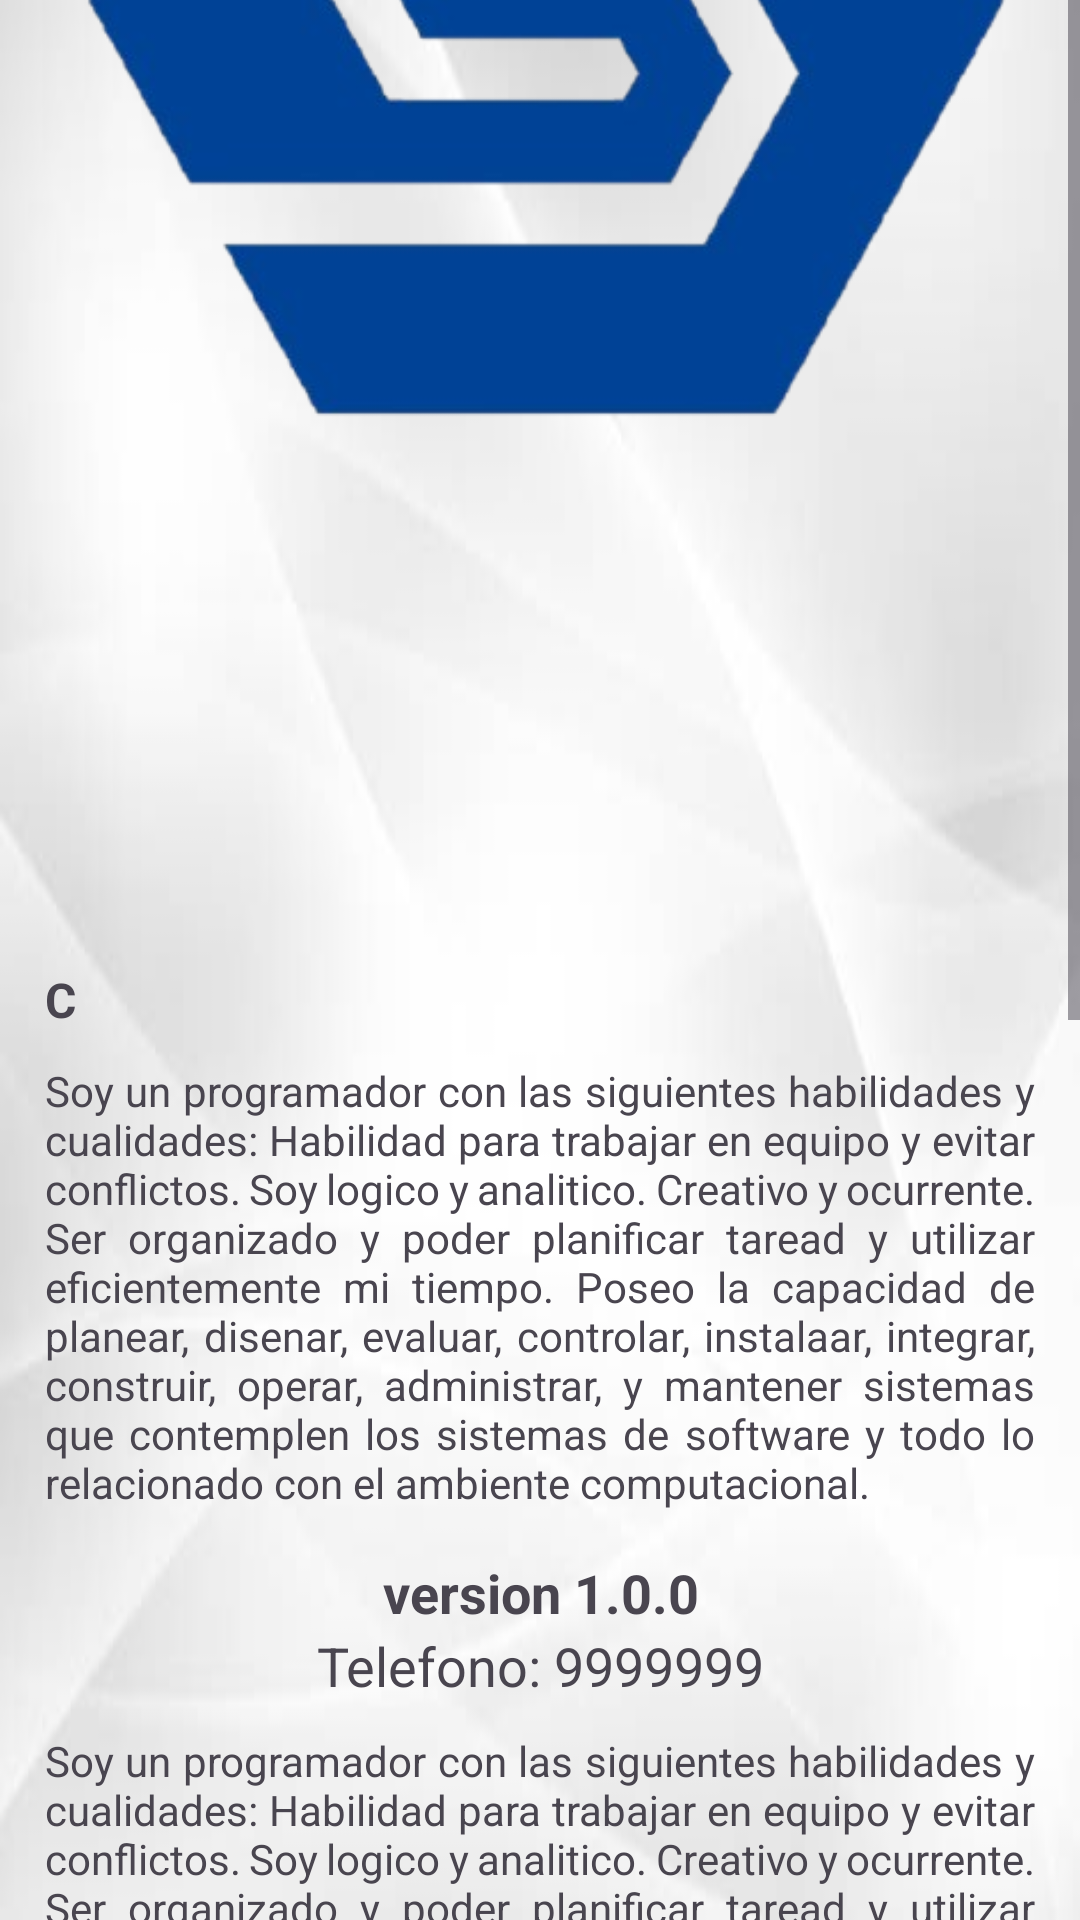

The Android layout XML behind this screen, and the referenced resources:
<!-- AndroidManifest.xml: application theme Theme.MyApplication3 -->
<!-- res/layout/dialogo_developer.xml -->
<?xml version="1.0" encoding="utf-8"?>
<ScrollView
    xmlns:android="http://schemas.android.com/apk/res/android"
    android:layout_width="match_parent"
    android:layout_height="match_parent"
    android:orientation="vertical"
    android:layout_gravity="center"
    android:background="@drawable/fondoblanco">

    <LinearLayout
        android:layout_width="match_parent"
        android:layout_height="wrap_content"
        android:padding="15dp"
        android:layout_marginTop="130dp"
        android:orientation="vertical"
        android:layout_gravity="center">
        <TextView
            android:layout_width="match_parent"
            android:layout_height="wrap_content"
            android:text="@string/desarrollo"
            android:textSize="18sp"
            android:textStyle="bold"/>
        <ImageView
            android:layout_width="match_parent"
            android:layout_height="wrap_content"
            android:src="@drawable/logo"/>
        <TextView
            android:layout_width="match_parent"
            android:layout_height="wrap_content"
            android:text="@string/developer"
            android:layout_marginTop="10dp"
            android:textStyle="bold"
            android:textSize="16dp"/>
        <TextView
            android:layout_width="match_parent"
            android:layout_height="wrap_content"
            android:text="@string/descripcion_dev"
            android:layout_marginTop="10dp"
            android:justificationMode="inter_word"/>
        <TextView
            android:layout_width="match_parent"
            android:layout_height="wrap_content"
            android:text="@string/version"
            android:layout_marginTop="15sp"
            android:textStyle="bold"
            android:textSize="18sp"
            android:gravity="center"/>
        <TextView
            android:layout_width="match_parent"
            android:layout_height="wrap_content"
            android:text="@string/telefono_dev"
            android:textSize="18sp"
            android:gravity="center"/>
        <TextView
            android:layout_width="match_parent"
            android:layout_height="wrap_content"
            android:text="@string/descripcion_dev"
            android:layout_marginTop="10dp"
            android:justificationMode="inter_word"/>
        <TextView
            android:layout_width="match_parent"
            android:layout_height="wrap_content"
            android:text="@string/descripcion_dev"
            android:layout_marginTop="10dp"
            android:justificationMode="inter_word"/>
        <TextView
            android:layout_width="match_parent"
            android:layout_height="wrap_content"
            android:text="@string/descripcion_dev"
            android:layout_marginTop="10dp"
            android:justificationMode="inter_word"/>
        <LinearLayout
            android:layout_width="match_parent"
            android:layout_height="wrap_content"
            android:orientation="horizontal"
            android:gravity="center"
            android:weightSum="2">
            <LinearLayout
                android:layout_width="match_parent"
                android:layout_height="wrap_content"
                android:orientation="vertical"
                android:layout_weight="1"
                android:gravity="center">
                <ImageButton
                    android:id="@+id/btntelefonodev"
                    android:layout_width="80dp"
                    android:layout_height="80dp"
                    android:src="@drawable/tel"
                    android:scaleType="centerCrop"
                    android:background="@null"/>
            </LinearLayout>

            <LinearLayout
                android:layout_width="match_parent"
                android:layout_height="wrap_content"
                android:orientation="vertical"
                android:layout_weight="1"
                android:gravity="center">
                <ImageButton
                    android:id="@+id/btnyoutubedev"
                    android:layout_width="80dp"
                    android:layout_height="80dp"
                    android:src="@drawable/youtube_dev"
                    android:scaleType="centerCrop"
                    android:background="@null"/>
            </LinearLayout>

        </LinearLayout>

        <Button
            android:id="@+id/btnvolverdv"
            android:layout_width="match_parent"
            android:layout_height="wrap_content"
            android:text="@string/volver"
            android:layout_marginTop="15dp"
            android:layout_marginLeft="15dp"
            android:layout_marginRight="15dp"/>

    </LinearLayout>

</ScrollView>
<!-- resources referenced by this layout -->
<resources>
  <!-- drawable fondoblanco: jpg bitmap (drawable, 7062 bytes) -->
  <!-- drawable logo: png bitmap (drawable, 63289 bytes) -->
  <!-- drawable tel: png bitmap (drawable, 24130 bytes) -->
  <string name="desarrollo">Desarrollado por: CD</string>
  <string name="descripcion_dev">
          Soy un programador con las siguientes habilidades y cualidades:
          Habilidad para trabajar en equipo y evitar conflictos.
          Soy logico y analitico.
          Creativo y ocurrente.
          Ser organizado y poder planificar taread y utilizar eficientemente mi tiempo.
          Poseo la capacidad de planear, disenar, evaluar, controlar, instalaar, integrar,
          construir, operar, administrar, y mantener sistemas que contemplen los sistemas
          de software y todo lo relacionado con el ambiente computacional.
      </string>
  <string name="developer">C</string>
  <string name="telefono_dev">Telefono: 9999999</string>
  <string name="version">version 1.0.0</string>
  <string name="volver">Volver</string>
  <style name="Theme.MyApplication3" parent="Base.Theme.MyApplication3" />
  <style name="Base.Theme.MyApplication3" parent="Theme.Material3.DayNight.NoActionBar">
          <item name="colorPrimary">@color/colorPrimary</item>
          <item name="colorPrimaryVariant">@color/colorPrimaryDark</item>
          <item name="colorSecondary">@color/colorMagenta</item>
          <item name="colorOnPrimary">@color/white</item>
          <item name="colorOnSecondary">@color/white</item>
          <item name="android:statusBarColor">@color/colorPrimaryDark</item>
      </style>
  <color name="colorPrimary">#2962FF</color>
  <color name="colorPrimaryDark">#1A237E</color>
  <color name="colorMagenta">#D81B60</color>
  <color name="white">#FFFFFFFF</color>
</resources>
